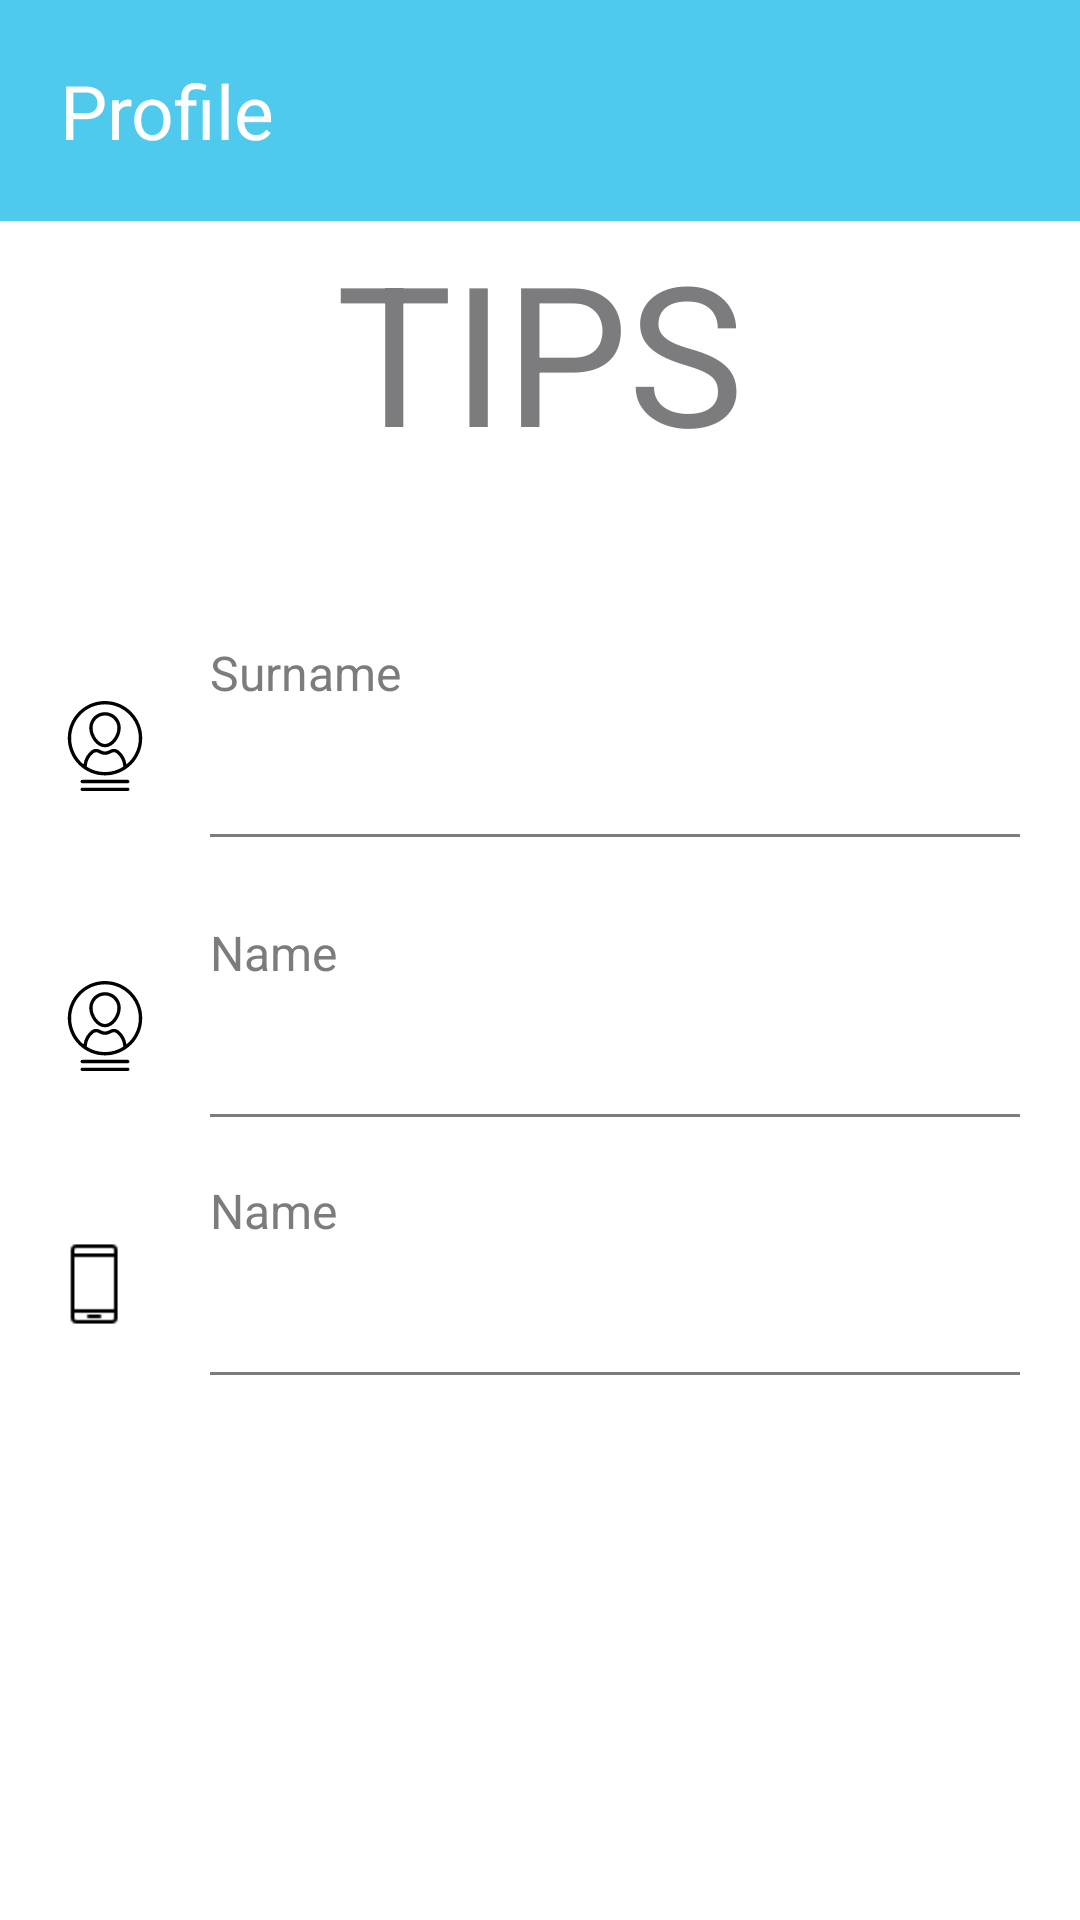

Layout XML and referenced resources for this Android screen:
<!-- AndroidManifest.xml: application theme Theme.TestProject -->
<!-- res/layout/fragment_about_client.xml -->
<?xml version="1.0" encoding="utf-8"?>
<layout xmlns:android="http://schemas.android.com/apk/res/android"
    xmlns:app="http://schemas.android.com/apk/res-auto"
    xmlns:tools="http://schemas.android.com/tools">

    <data>
        <variable
            name="viewModel"
            type="com.example.testproject.ui.viewModels.AboutClientViewModel" />
    </data>

    <androidx.constraintlayout.widget.ConstraintLayout
        android:layout_width="match_parent"
        android:layout_height="match_parent"
        tools:context=".ui.fragments.AboutClientFragment">

        <TextView
            android:id="@+id/header_textView"
            android:layout_width="match_parent"
            android:layout_height="wrap_content"
            android:background="@color/blue"
            android:padding="20dp"
            android:text="@string/profile"
            android:textColor="@color/white"
            android:textSize="25sp"
            app:layout_constraintEnd_toEndOf="parent"
            app:layout_constraintStart_toStartOf="parent"
            app:layout_constraintTop_toTopOf="parent" />

        <TextView
            android:id="@+id/tips_textView"
            android:layout_width="match_parent"
            android:layout_height="wrap_content"
            android:gravity="center"
            android:text="@string/tips"
            android:textColor="@color/grey"
            android:textSize="65sp"
            app:layout_constraintEnd_toEndOf="parent"
            app:layout_constraintStart_toStartOf="parent"
            app:layout_constraintTop_toBottomOf="@+id/header_textView" />

        <LinearLayout
            android:id="@+id/surname_layout"
            android:layout_width="match_parent"
            android:layout_height="wrap_content"
            android:gravity="center"
            android:orientation="horizontal"
            android:paddingStart="20dp"
            android:paddingEnd="20dp"
            app:layout_constraintBottom_toBottomOf="parent"
            app:layout_constraintEnd_toEndOf="parent"
            app:layout_constraintStart_toStartOf="parent"
            app:layout_constraintTop_toBottomOf="@+id/tips_textView"
            app:layout_constraintVertical_bias="0.13">

            <ImageView
                android:id="@+id/phone_ImageView"
                android:layout_width="30dp"
                android:layout_height="30dp"
                android:src="@drawable/ic_profile" />

            <androidx.constraintlayout.widget.ConstraintLayout
                android:layout_width="match_parent"
                android:layout_height="wrap_content"
                android:layout_marginStart="20dp">

                <TextView
                    android:id="@+id/surname_textView"
                    android:layout_width="0dp"
                    android:layout_height="wrap_content"
                    android:text="@string/surname"
                    android:textColor="@color/grey"
                    android:textSize="16sp"
                    app:layout_constraintBottom_toBottomOf="parent"
                    app:layout_constraintEnd_toEndOf="parent"
                    app:layout_constraintStart_toStartOf="parent"
                    app:layout_constraintTop_toTopOf="parent"
                    app:layout_constraintVertical_bias="0.0" />

                <TextView
                    android:id="@+id/client_surname_viewView"
                    android:layout_width="0dp"
                    android:layout_height="wrap_content"
                    android:textColor="@color/black"
                    android:textSize="20sp"
                    android:text="@{viewModel.surname}"
                    app:layout_constraintBottom_toBottomOf="parent"
                    app:layout_constraintEnd_toEndOf="parent"
                    app:layout_constraintStart_toStartOf="parent"
                    app:layout_constraintTop_toBottomOf="@+id/surname_textView"
                    tools:text="Doe" />

                <View
                    android:layout_width="fill_parent"
                    android:layout_height="1dp"
                    android:layout_marginTop="5dp"
                    android:layout_marginBottom="5dp"
                    android:background="@color/grey"
                    app:layout_constraintBottom_toBottomOf="parent"
                    app:layout_constraintEnd_toEndOf="parent"
                    app:layout_constraintStart_toStartOf="parent"
                    app:layout_constraintTop_toBottomOf="@+id/client_surname_viewView" />
            </androidx.constraintlayout.widget.ConstraintLayout>

        </LinearLayout>

        <LinearLayout
            android:id="@+id/name_layout"
            android:layout_width="match_parent"
            android:layout_height="wrap_content"
            android:gravity="center"
            android:orientation="horizontal"
            android:paddingStart="20dp"
            android:paddingEnd="20dp"
            app:layout_constraintBottom_toBottomOf="parent"
            app:layout_constraintEnd_toEndOf="parent"
            app:layout_constraintStart_toStartOf="parent"
            app:layout_constraintTop_toBottomOf="@+id/surname_layout"
            app:layout_constraintVertical_bias="0.08">

            <ImageView
                android:id="@+id/profile_imageView"
                android:layout_width="30dp"
                android:layout_height="30dp"
                android:src="@drawable/ic_profile" />

            <androidx.constraintlayout.widget.ConstraintLayout
                android:layout_width="match_parent"
                android:layout_height="wrap_content"
                android:layout_marginStart="20dp">

                <TextView
                    android:id="@+id/name_textView"
                    android:layout_width="0dp"
                    android:layout_height="wrap_content"
                    android:text="@string/name"
                    android:textColor="@color/grey"
                    android:textSize="16sp"
                    app:layout_constraintBottom_toBottomOf="parent"
                    app:layout_constraintEnd_toEndOf="parent"
                    app:layout_constraintStart_toStartOf="parent"
                    app:layout_constraintTop_toTopOf="parent"
                    app:layout_constraintVertical_bias="0.0" />

                <TextView
                    android:id="@+id/client_name_viewView"
                    android:layout_width="0dp"
                    android:layout_height="wrap_content"
                    android:textColor="@color/black"
                    android:textSize="20sp"
                    android:text="@{viewModel.name}"
                    app:layout_constraintBottom_toBottomOf="parent"
                    app:layout_constraintEnd_toEndOf="parent"
                    app:layout_constraintStart_toStartOf="parent"
                    app:layout_constraintTop_toBottomOf="@+id/name_textView"
                    tools:text="Doe" />

                <View
                    android:layout_width="fill_parent"
                    android:layout_height="1dp"
                    android:layout_marginTop="5dp"
                    android:layout_marginBottom="5dp"
                    android:background="@color/grey"
                    app:layout_constraintBottom_toBottomOf="parent"
                    app:layout_constraintEnd_toEndOf="parent"
                    app:layout_constraintStart_toStartOf="parent"
                    app:layout_constraintTop_toBottomOf="@+id/client_name_viewView" />
            </androidx.constraintlayout.widget.ConstraintLayout>

        </LinearLayout>

        <LinearLayout
            android:id="@+id/phone_layout"
            android:layout_width="match_parent"
            android:layout_height="wrap_content"
            android:gravity="center"
            android:orientation="horizontal"
            android:paddingStart="20dp"
            android:paddingEnd="20dp"
            app:layout_constraintBottom_toBottomOf="parent"
            app:layout_constraintEnd_toEndOf="parent"
            app:layout_constraintStart_toStartOf="parent"
            app:layout_constraintTop_toBottomOf="@+id/name_layout"
            app:layout_constraintVertical_bias="0.08">

            <ImageView
                android:id="@+id/phone_imageView"
                android:layout_width="30dp"
                android:layout_height="30dp"
                android:src="@drawable/ic_phone" />

            <androidx.constraintlayout.widget.ConstraintLayout
                android:layout_width="match_parent"
                android:layout_height="wrap_content"
                android:layout_marginStart="20dp">

                <TextView
                    android:id="@+id/phone_textView"
                    android:layout_width="0dp"
                    android:layout_height="wrap_content"
                    android:text="@string/name"
                    android:textColor="@color/grey"
                    android:textSize="16sp"
                    app:layout_constraintBottom_toBottomOf="parent"
                    app:layout_constraintEnd_toEndOf="parent"
                    app:layout_constraintStart_toStartOf="parent"
                    app:layout_constraintTop_toTopOf="parent"
                    app:layout_constraintVertical_bias="0.0" />

                <TextView
                    android:id="@+id/client_phone_viewView"
                    android:layout_width="0dp"
                    android:layout_height="wrap_content"
                    android:textColor="@color/black"
                    android:textSize="20sp"
                    android:text="@{viewModel.phone}"
                    app:layout_constraintBottom_toBottomOf="parent"
                    app:layout_constraintEnd_toEndOf="parent"
                    app:layout_constraintStart_toStartOf="parent"
                    app:layout_constraintTop_toBottomOf="@+id/phone_textView"
                    tools:text="Doe" />

                <View
                    android:layout_width="fill_parent"
                    android:layout_height="1dp"
                    android:layout_marginTop="5dp"
                    android:layout_marginBottom="5dp"
                    android:background="@color/grey"
                    app:layout_constraintBottom_toBottomOf="parent"
                    app:layout_constraintEnd_toEndOf="parent"
                    app:layout_constraintStart_toStartOf="parent"
                    app:layout_constraintTop_toBottomOf="@+id/client_phone_viewView" />
            </androidx.constraintlayout.widget.ConstraintLayout>

        </LinearLayout>
    </androidx.constraintlayout.widget.ConstraintLayout>
</layout>
<!-- resources referenced by this layout -->
<resources>
  <color name="black">#FF000000</color>
  <color name="blue">#50CAEC</color>
  <color name="grey">#7C7C7F</color>
  <color name="white">#FFFFFFFF</color>
  <!-- drawable ic_phone: png bitmap (drawable, 270 bytes) -->
  <!-- drawable ic_profile: vector/xml drawable (drawable, 2144 chars, omitted) -->
  <string name="name">Name</string>
  <string name="profile">Profile</string>
  <string name="surname">Surname</string>
  <string name="tips">TIPS</string>
  <style name="Theme.TestProject" parent="Theme.MaterialComponents.DayNight.NoActionBar">
          
          <item name="colorPrimary">@color/purple_500</item>
          <item name="colorPrimaryVariant">@color/dark_blue</item>
          <item name="colorOnPrimary">@color/white</item>
          
          <item name="colorSecondary">@color/teal_200</item>
          <item name="colorSecondaryVariant">@color/teal_700</item>
          <item name="colorOnSecondary">@color/black</item>
          
          <item name="android:statusBarColor" tools:targetApi="l">?attr/colorPrimaryVariant</item>
          
      </style>
  <color name="purple_500">#FF6200EE</color>
  <color name="dark_blue">#378DA4</color>
  <color name="teal_200">#FF03DAC5</color>
  <color name="teal_700">#FF018786</color>
</resources>
